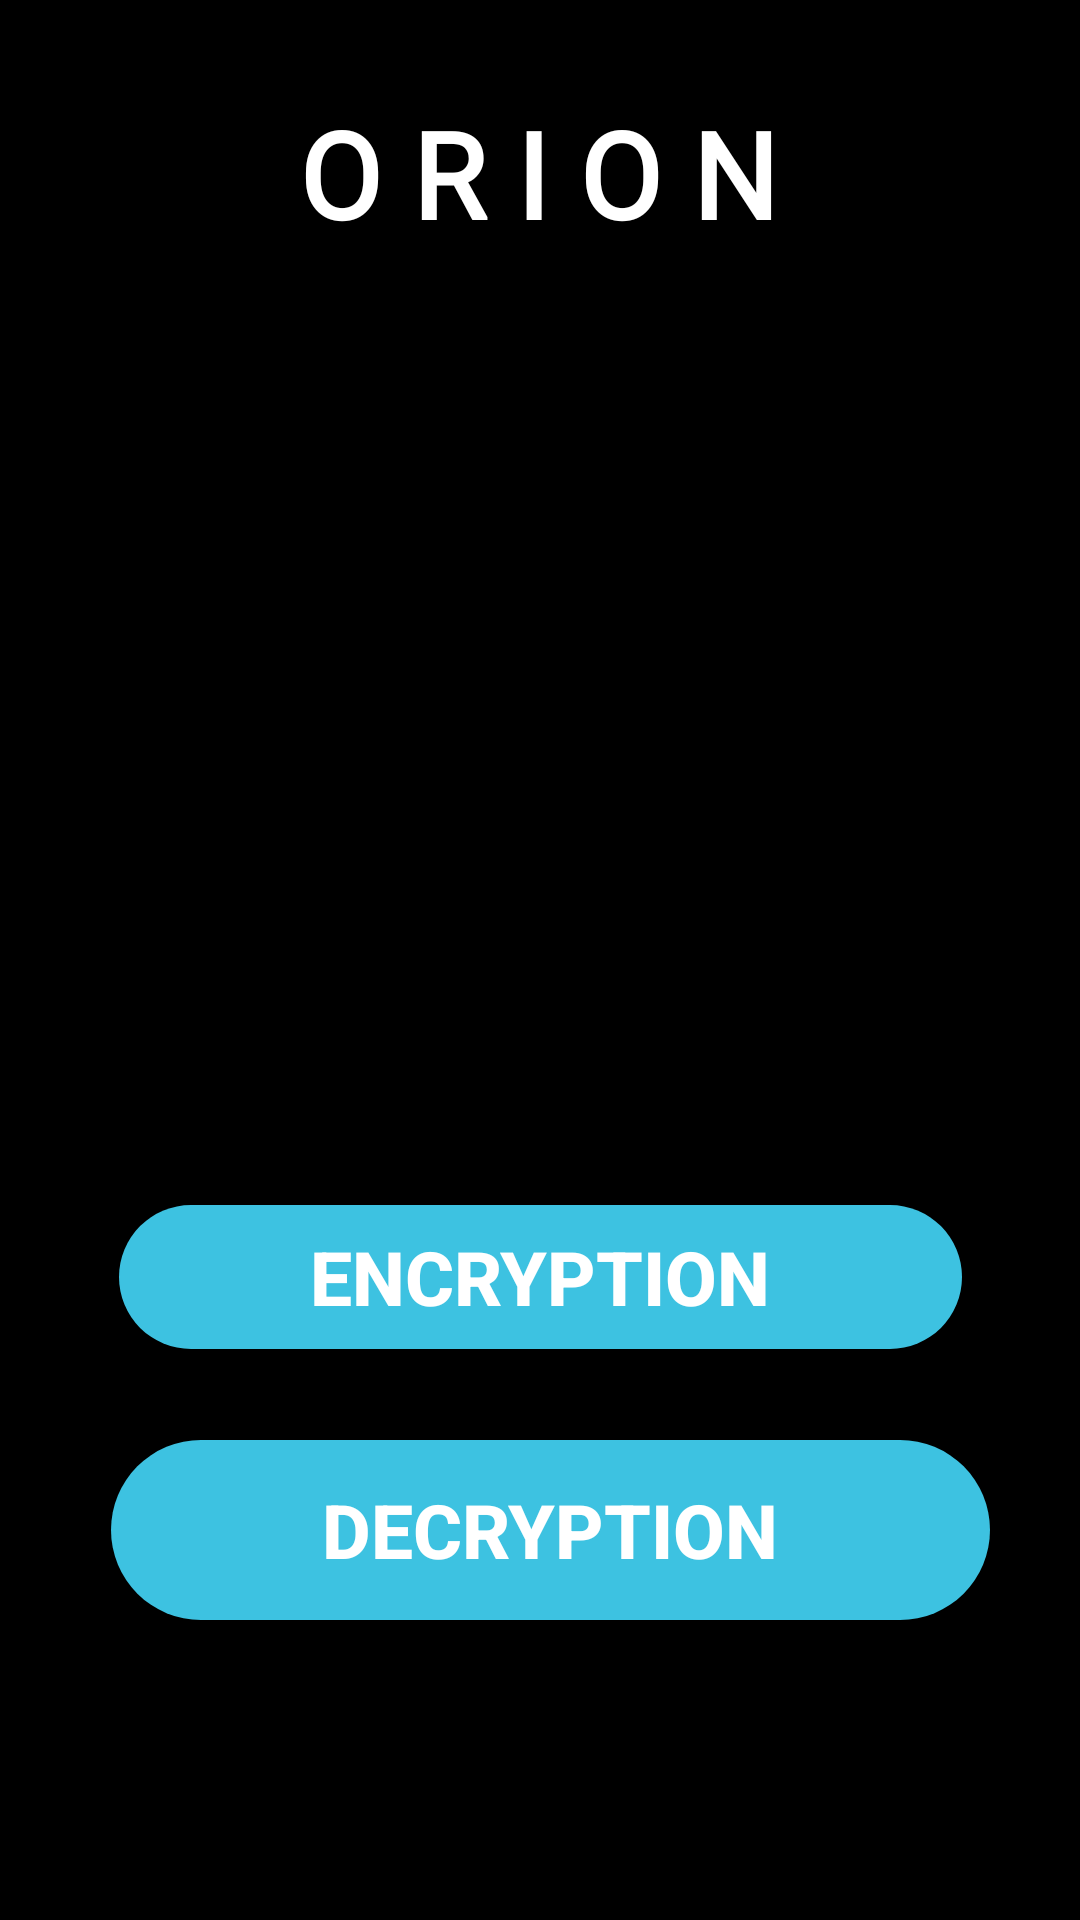

Here is an Android app screen rendered from its layout file. Give the layout XML and the strings, colors and styles it references.
<!-- AndroidManifest.xml: application theme Theme.ORION -->
<!-- res/layout/activity_home_page.xml -->
<?xml version="1.0" encoding="utf-8"?>
<androidx.constraintlayout.widget.ConstraintLayout xmlns:android="http://schemas.android.com/apk/res/android"
    xmlns:app="http://schemas.android.com/apk/res-auto"
    xmlns:tools="http://schemas.android.com/tools"
    android:id="@+id/relativeLayout"
    android:layout_width="match_parent"
    android:layout_height="match_parent"
    android:background="#000000"
    tools:context=".HomePage">

    <TextView
        android:id="@+id/textView"
        android:layout_width="wrap_content"
        android:layout_height="wrap_content"
        android:text="O R I O N"
        android:textColor="#FFFFFF"
        android:textSize="40dp"
        android:fontFamily="@font/italic"
        android:textStyle="bold"
        app:layout_constraintBottom_toBottomOf="parent"
        app:layout_constraintEnd_toEndOf="parent"
        app:layout_constraintHorizontal_bias="0.498"
        app:layout_constraintStart_toStartOf="parent"
        app:layout_constraintTop_toTopOf="parent"
        app:layout_constraintVertical_bias="0.053" />

    <Button
        android:id="@+id/btVar2"
        android:layout_width="293dp"
        android:layout_height="60dp"
        android:layout_marginBottom="100dp"
        android:background="@drawable/custom_button"
        android:text="Decryption"
        android:textColor="#FFFFFF"
        android:textSize="25dp"
        android:textStyle="bold"
        app:layout_constraintBottom_toBottomOf="parent"
        app:layout_constraintEnd_toEndOf="parent"
        app:layout_constraintHorizontal_bias="0.55"
        app:layout_constraintStart_toStartOf="parent" />

    <Button
        android:id="@+id/btVar1"
        android:layout_width="281dp"
        android:layout_height="wrap_content"
        android:background="@drawable/custom_button"
        android:text="Encryption"
        android:textColor="#FFFFFF"
        android:textSize="25dp"
        android:textStyle="bold"
        app:layout_constraintBottom_toTopOf="@+id/btVar2"
        app:layout_constraintEnd_toEndOf="parent"
        app:layout_constraintStart_toStartOf="parent"
        app:layout_constraintTop_toBottomOf="@+id/textView"
        app:layout_constraintVertical_bias="0.913" />

    <ImageView
        android:id="@+id/imageView7"
        android:layout_width="325dp"
        android:layout_height="576dp"
        app:layout_constraintBottom_toBottomOf="parent"
        app:layout_constraintEnd_toEndOf="parent"
        app:layout_constraintStart_toStartOf="parent"
        app:layout_constraintTop_toTopOf="parent"
        app:layout_constraintVertical_bias="0.0"
        app:srcCompat="@drawable/illustration12" />
</androidx.constraintlayout.widget.ConstraintLayout>
<!-- resources referenced by this layout -->
<resources>
  <!-- drawable custom_button (drawable) -->
  <?xml version="1.0" encoding="utf-8"?>
  <shape
      xmlns:android="http://schemas.android.com/apk/res/android" android:shape="rectangle">
   <solid android:color="#3dc2e1"/>
      <corners android:radius="70dp"/>
  </shape>
  <style name="Theme.ORION" parent="Theme.MaterialComponents.DayNight.DarkActionBar">
          
          <item name="colorPrimary">@color/purple_500</item>
          <item name="colorPrimaryVariant">@color/purple_700</item>
          <item name="colorOnPrimary">@color/white</item>
          
          <item name="colorSecondary">@color/teal_200</item>
          <item name="colorSecondaryVariant">@color/teal_700</item>
          <item name="colorOnSecondary">@color/black</item>
          
          <item name="android:statusBarColor" tools:targetApi="l">?attr/colorPrimaryVariant</item>
          
      </style>
  <!-- not gathered from this repository: default colours our renderer supplied (Android Studio template values) -->
  <color name="purple_500">#FF6200EE</color>
  <color name="purple_700">#FF3700B3</color>
  <color name="teal_200">#FF03DAC5</color>
  <color name="teal_700">#FF018786</color>
  <color name="black">#FF000000</color>
  <color name="white">#FFFFFFFF</color>
</resources>
